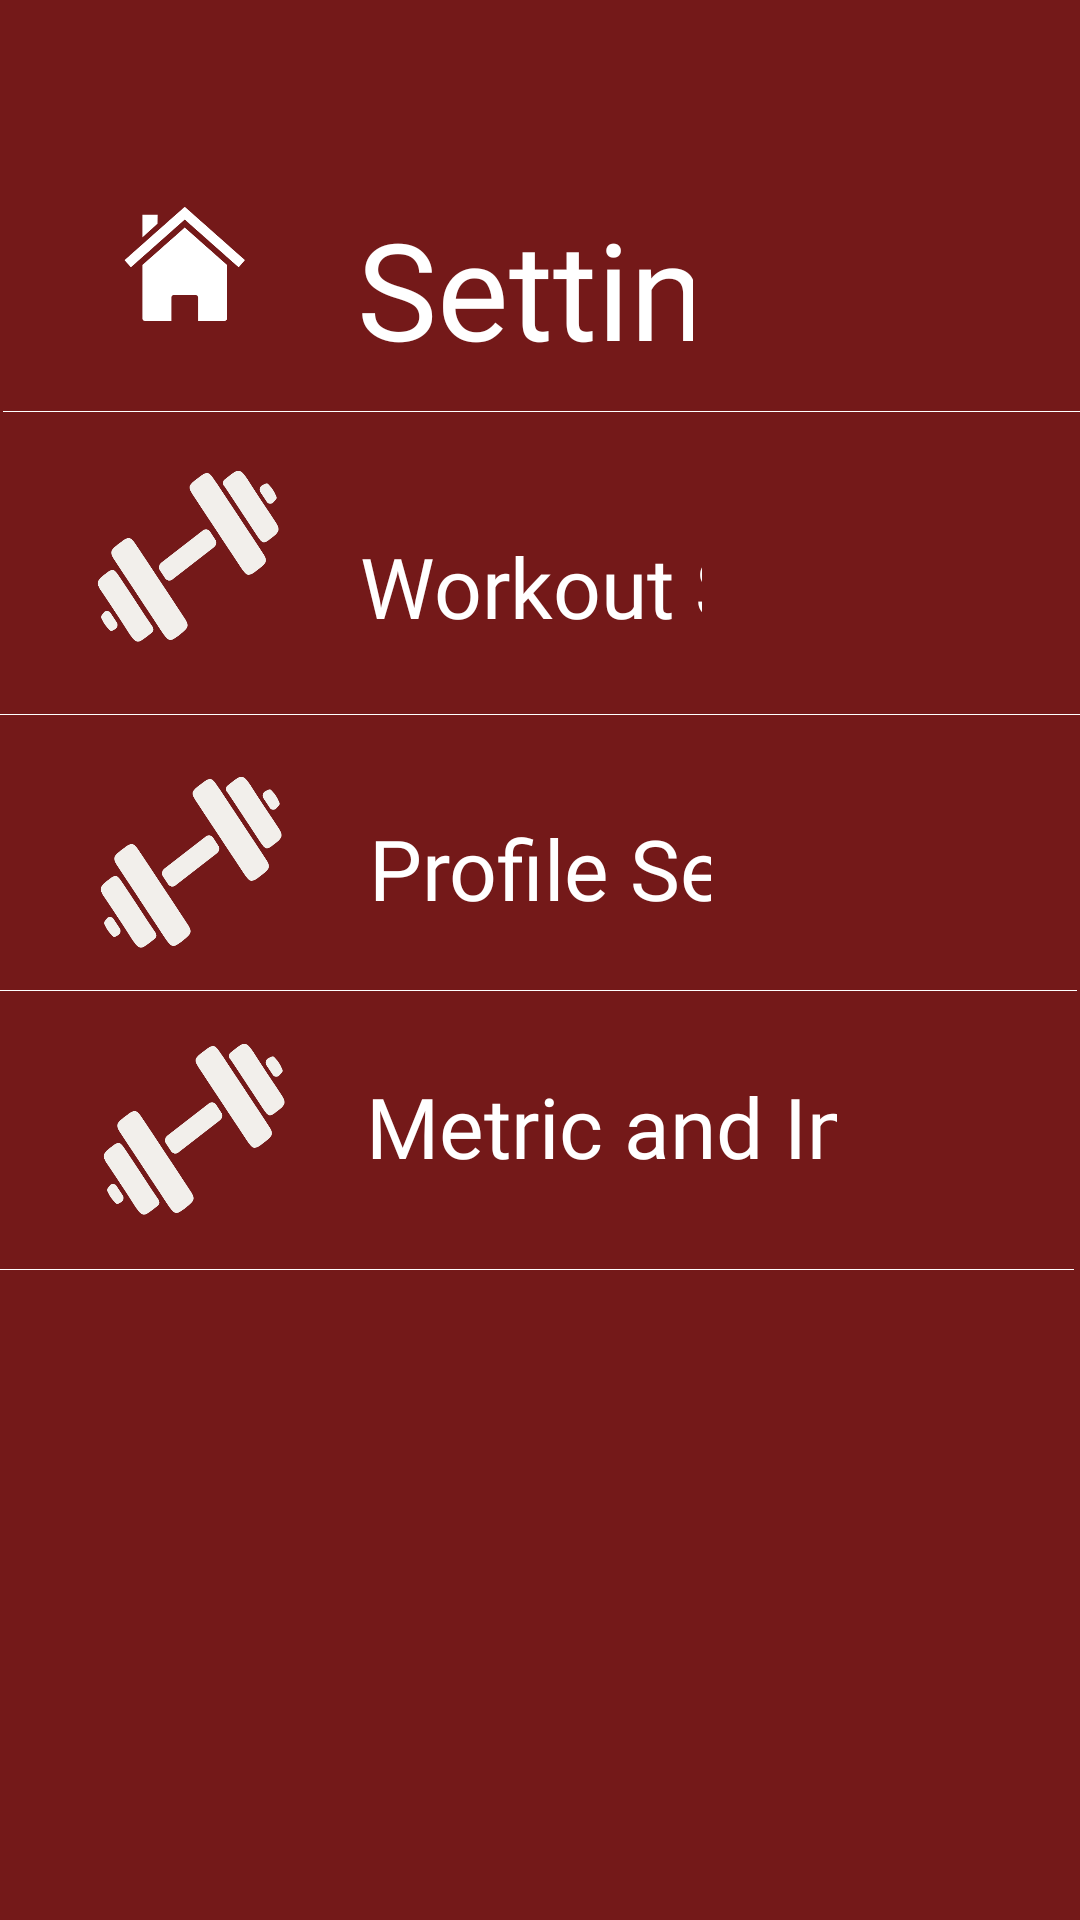

This screen was rendered from an Android layout file. Write that file and the resources it references.
<!-- AndroidManifest.xml: application theme Theme.MyApplication -->
<!-- res/layout/activity_settings.xml -->
<?xml version="1.0" encoding="utf-8"?>
<RelativeLayout
    xmlns:android="http://schemas.android.com/apk/res/android"
    xmlns:app="http://schemas.android.com/apk/res-auto"
    xmlns:tools="http://schemas.android.com/tools"
    android:id="@+id/main"
    android:layout_width="match_parent"
    android:layout_height="match_parent"

    android:background="#741919"


    tools:context=".Settings">


    <EditText
        android:id="@+id/Workoutr"
        android:layout_width="164dp"
        android:layout_height="55dp"
        android:layout_alignParentStart="true"
        android:layout_alignParentTop="true"
        android:layout_alignParentEnd="true"
        android:layout_marginStart="120dp"
        android:layout_marginTop="168dp"
        android:layout_marginEnd="126dp"
        android:background="@null"
        android:ems="10"
        android:fontFamily="@font/kfr"

        android:inputType="text"
        android:text="Workout Settings"
        android:textColor="@color/white"
        android:textSize="28dp" />

    <EditText
        android:id="@+id/WorkoutP"
        android:layout_width="164dp"
        android:layout_height="55dp"
        android:layout_alignParentStart="true"
        android:layout_alignParentTop="true"
        android:layout_alignParentEnd="true"
        android:layout_marginStart="123dp"
        android:layout_marginTop="262dp"
        android:layout_marginEnd="123dp"
        android:background="@null"
        android:ems="10"
        android:fontFamily="@font/kfr"

        android:inputType="text"
        android:text="Profile Settings"
        android:textColor="@color/white"
        android:textSize="28dp" />

    <EditText
        android:id="@+id/WorkouM"
        android:layout_width="208dp"
        android:layout_height="53dp"
        android:layout_alignParentStart="true"
        android:layout_alignParentTop="true"
        android:layout_alignParentEnd="true"
        android:layout_marginStart="122dp"
        android:layout_marginTop="349dp"
        android:layout_marginEnd="81dp"
        android:background="@null"
        android:ems="10"
        android:fontFamily="@font/kfr"

        android:inputType="text"
        android:text="Metric and Imperial Units"
        android:textColor="@color/white"
        android:textSize="28dp" />

    <ImageView
        android:id="@+id/imageView3"
        android:layout_width="match_parent"
        android:layout_height="wrap_content"
        android:layout_alignParentStart="true"
        android:layout_alignParentTop="true"
        android:layout_alignParentEnd="true"
        android:layout_marginStart="1dp"
        android:layout_marginTop="137dp"
        android:layout_marginEnd="-1dp"
        android:scaleType="centerCrop"

        app:srcCompat="@android:drawable/screen_background_light" />

    <ImageView
        android:id="@+id/imageVieew3"
        android:layout_width="match_parent"
        android:layout_height="wrap_content"
        android:layout_alignParentStart="true"
        android:layout_alignParentTop="true"
        android:layout_alignParentEnd="true"
        android:layout_marginStart="-1dp"
        android:layout_marginTop="330dp"
        android:layout_marginEnd="1dp"
        android:scaleType="centerCrop"

        app:srcCompat="@android:drawable/screen_background_light" />

    <ImageView
        android:id="@+id/imageViee342"
        android:layout_width="match_parent"
        android:layout_height="wrap_content"
        android:layout_alignParentStart="true"
        android:layout_alignParentTop="true"
        android:layout_alignParentEnd="true"
        android:layout_marginStart="-2dp"
        android:layout_marginTop="423dp"
        android:layout_marginEnd="2dp"
        android:scaleType="centerCrop"

        app:srcCompat="@android:drawable/screen_background_light" />

    <ImageView
        android:id="@+id/imageVi33"
        android:layout_width="match_parent"
        android:layout_height="wrap_content"
        android:layout_alignParentStart="true"
        android:layout_alignParentTop="true"
        android:layout_alignParentEnd="true"
        android:layout_marginStart="0dp"
        android:layout_marginTop="238dp"
        android:layout_marginEnd="0dp"
        android:scaleType="centerCrop"

        app:srcCompat="@android:drawable/screen_background_light" />

    <EditText
        android:id="@+id/settingss"
        android:layout_width="wrap_content"
        android:layout_height="72dp"
        android:layout_alignParentStart="true"
        android:layout_alignParentTop="true"
        android:layout_alignParentEnd="true"
        android:layout_marginStart="119dp"
        android:layout_marginTop="60dp"
        android:layout_marginEnd="129dp"
        android:background="@null"
        android:ems="10"
        android:fontFamily="@font/kfr"
        android:inputType="text"
        android:text="Settings"

        android:textAlignment="center"
        android:textColor="@color/white"
        android:textSize="45dp" />

    <ImageButton
        android:id="@+id/btnHome"
        android:layout_width="75dp"
        android:layout_height="76dp"
        android:layout_alignParentStart="true"
        android:layout_alignParentTop="true"
        android:layout_marginStart="24dp"
        android:layout_marginTop="50dp"
        android:background="@color/material_on_background_disabled"
        android:scaleType="centerCrop"
        app:srcCompat="@drawable/bahay" />

    <ImageButton
        android:id="@+id/btnWS"
        android:layout_width="75dp"
        android:layout_height="65dp"
        android:layout_alignParentStart="true"
        android:layout_alignParentTop="true"
        android:layout_marginStart="25dp"
        android:layout_marginTop="153dp"
        android:background="@null"
        android:scaleType="centerCrop"
        app:srcCompat="@drawable/dumbell"/>

    <ImageButton
        android:id="@+id/btnPS"
        android:layout_width="75dp"
        android:layout_height="65dp"
        android:layout_alignParentStart="true"
        android:layout_alignParentTop="true"
        android:layout_marginStart="26dp"
        android:layout_marginTop="255dp"
        android:background="@null"
        android:scaleType="centerCrop"
        app:srcCompat="@drawable/dumbell" />

    <ImageButton
        android:id="@+id/btnMI"
        android:layout_width="75dp"
        android:layout_height="65dp"
        android:layout_alignParentStart="true"
        android:layout_alignParentTop="true"
        android:layout_marginStart="27dp"
        android:layout_marginTop="344dp"
        android:background="@null"
        android:scaleType="centerCrop"
        app:srcCompat="@drawable/dumbell" />

</RelativeLayout>
<!-- resources referenced by this layout -->
<resources>
  <color name="white">#FFFFFFFF</color>
  <!-- drawable bahay: png bitmap (drawable, 11549 bytes) -->
  <!-- drawable dumbell: png bitmap (drawable, 28762 bytes) -->
  <style name="Theme.MyApplication" parent="Base.Theme.MyApplication" />
  <style name="Base.Theme.MyApplication" parent="Theme.Material3.DayNight.NoActionBar">
          
          
      </style>
</resources>
